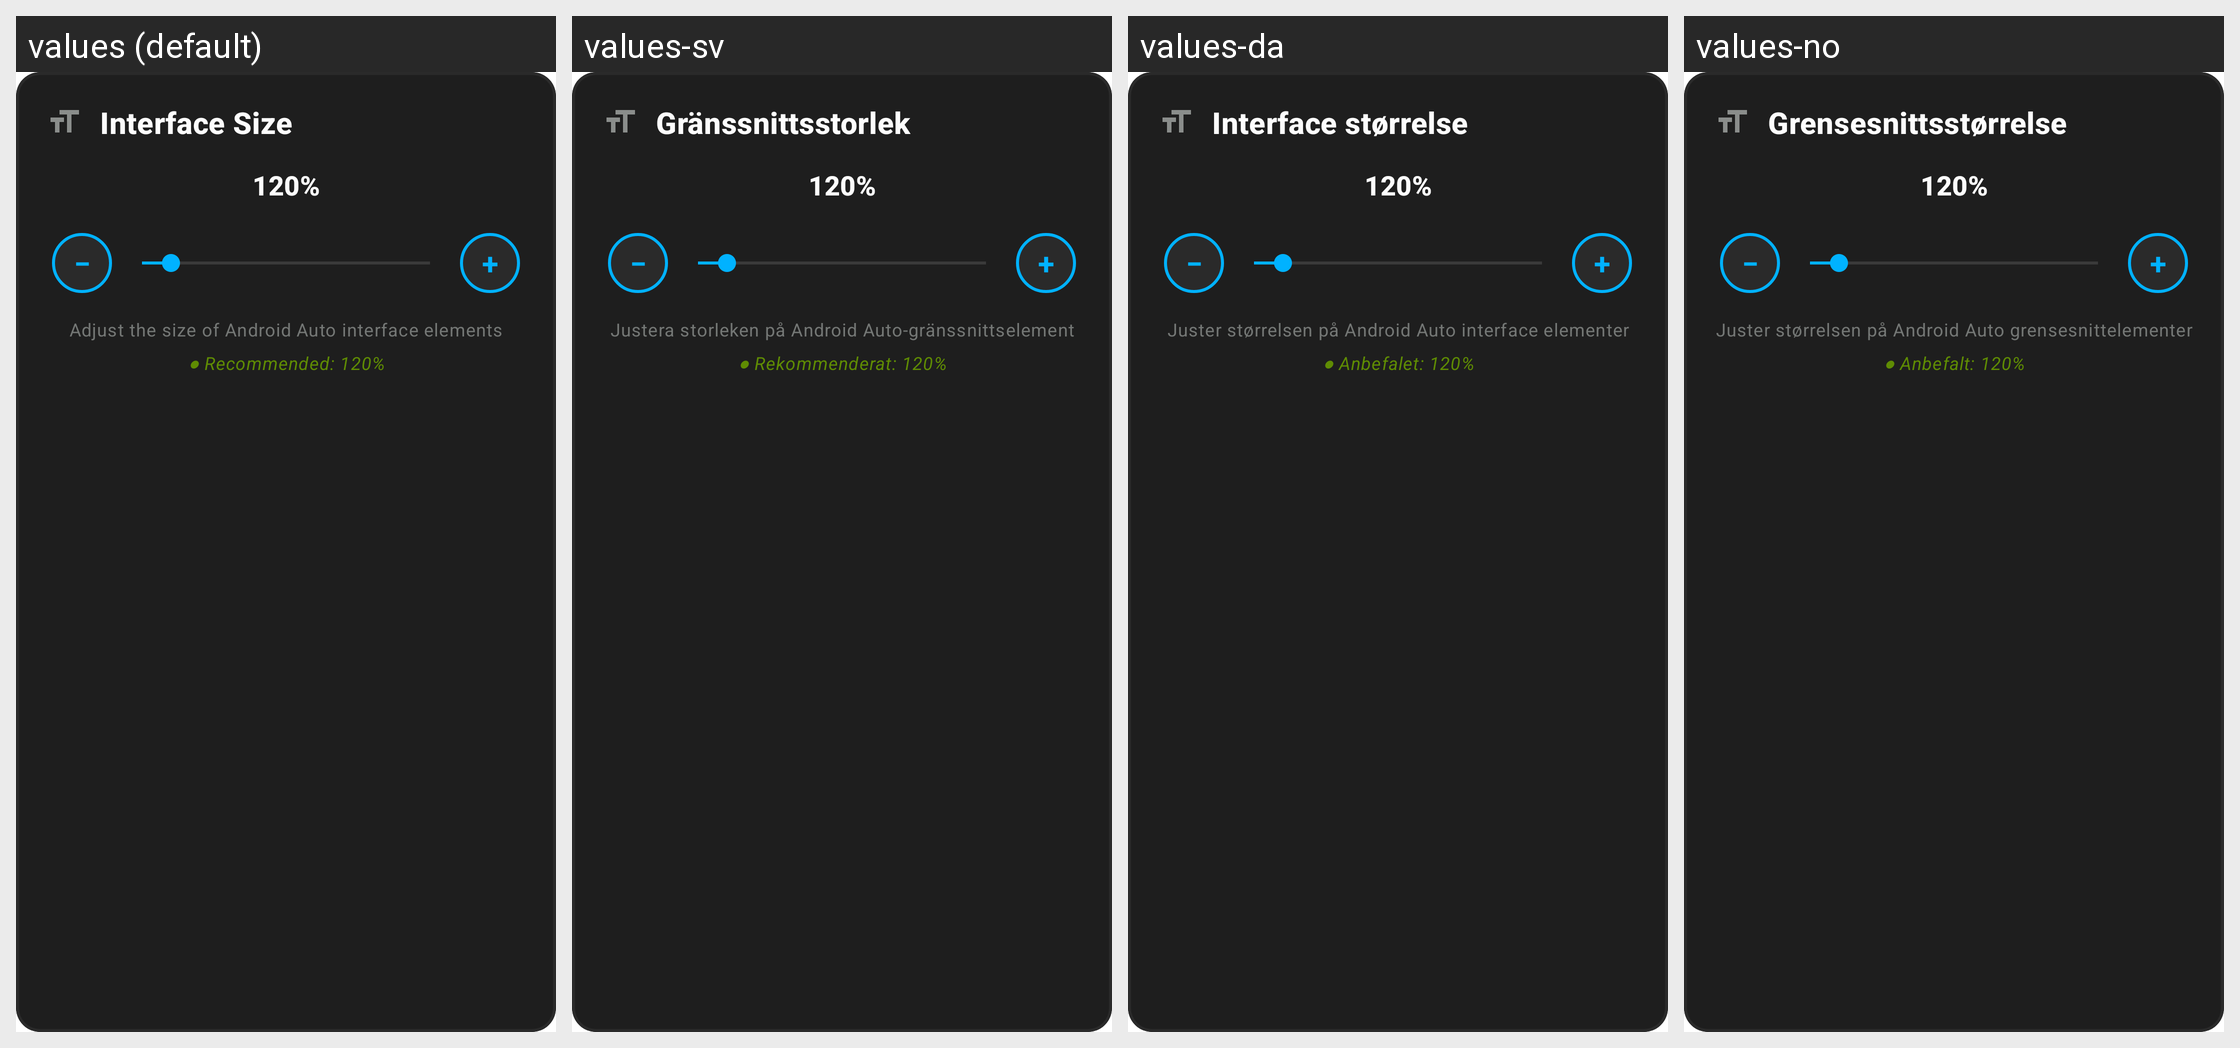

For this localized Android screen grid, give each drawn string resource with its value in every locale shown.
Android screen res/layout/zoom_control_layout.xml rendered under 4 locales, left to right: values (default), values-sv, values-da, values-no. Device: Nexus 5 (rendered at 1080×1920; each locale shown at half size, 540×960, under a caption strip naming it); theme AppTheme.
Other locales in the repository, not shown: values-af, values-am, values-ar, values-as, values-az, values-be, values-bn, values-bs, values-ca, values-cs, values-de, values-el, values-en-rAU, values-es, values-es-rUS, values-fi, values-fr, values-ga, values-gu, values-hr, values-hu, values-in, values-is, values-it, values-iw, values-ja, values-ka, values-kk, values-kn, values-lo, values-lt, values-lv, values-my, values-nl, values-or, values-pa, values-rm, values-ro, values-ru, values-si, values-sk, values-sq, values-sr, values-sw, values-th, values-tl, values-uk, values-uz, values-zh-rHK, values-zh-rTW.
Strings drawn on this screen, with the default value and each locale's value (text and hints the layout hard-codes, and strings that could not be matched under every locale, appear in the picture but are not listed):

zoom_control_title
  values: Interface Size
  values-sv: Gränssnittsstorlek
  values-da: Interface størrelse
  values-no: Grensesnittsstørrelse

zoom_default_value
  values: 120%
  values-sv: 120%
  values-da: 120%
  values-no: 120%

zoom_control_description
  values: Adjust the size of Android Auto interface elements
  values-sv: Justera storleken på Android Auto-gränssnittselement
  values-da: Juster størrelsen på Android Auto interface elementer
  values-no: Juster størrelsen på Android Auto grensesnittelementer

recommended_size_hint
  values: ● Recommended: 120%
  values-sv: ● Rekommenderat: 120%
  values-da: ● Anbefalet: 120%
  values-no: ● Anbefalt: 120%
